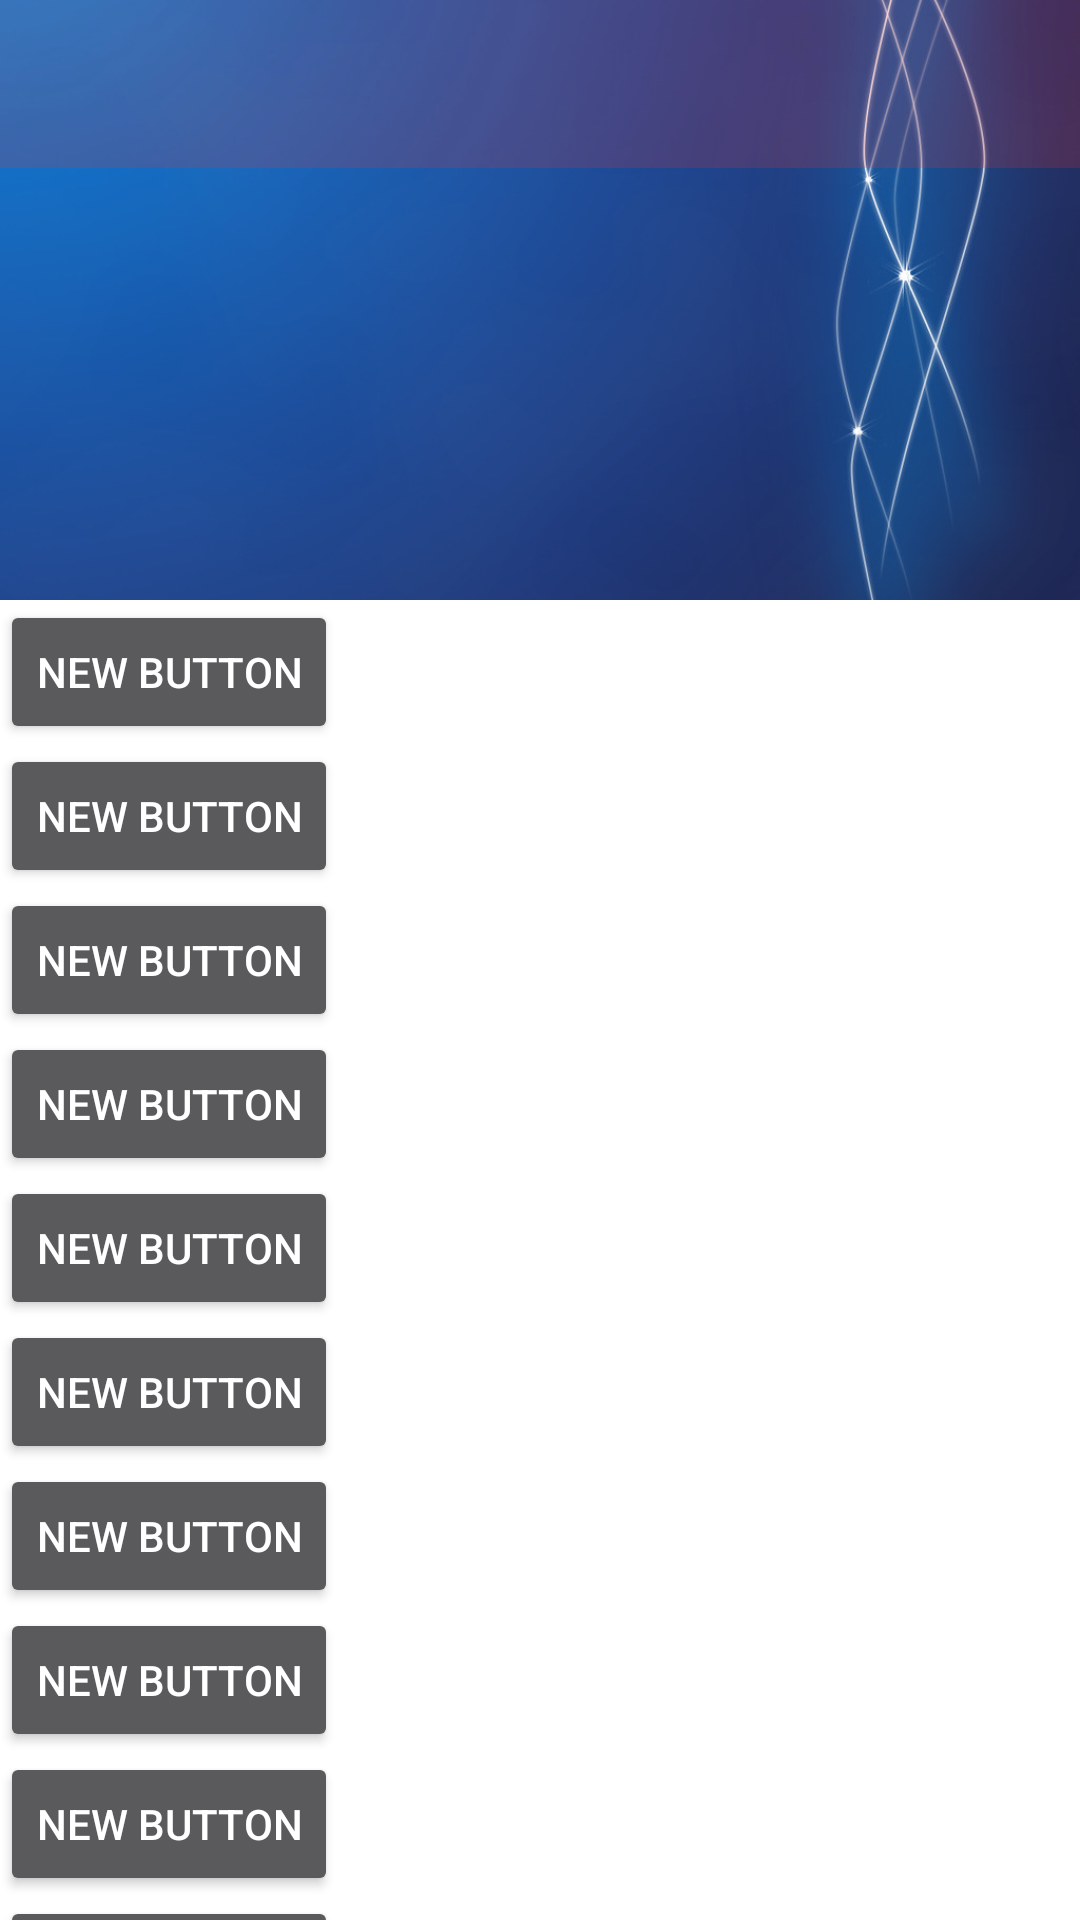

This screen was rendered from an Android layout file. Write that file and the resources it references.
<!-- AndroidManifest.xml: application theme AppTheme -->
<!-- res/layout/activity_informativos.xml -->
<?xml version="1.0" encoding="utf-8"?>
<FrameLayout xmlns:tools="http://schemas.android.com/tools"
    xmlns:android="http://schemas.android.com/apk/res/android"
    android:layout_width="match_parent"
    android:layout_height="match_parent"

    tools:context="com.projetodoertheia.a5cta.Informativos.InformativosActivity"
    android:orientation="vertical">


    <ImageView
        android:layout_width="wrap_content"
        android:layout_height="200dp"
        android:id="@+id/imageViewtest"
        android:layout_gravity="center_horizontal|top"
        android:scaleType="centerCrop"
        android:src="@drawable/tema07" />

    <android.support.v7.widget.Toolbar
        android:layout_width="match_parent"
        android:layout_height="56dp"
        android:background="#30e73434"></android.support.v7.widget.Toolbar>

    <ScrollView
        android:layout_width="match_parent"
        android:layout_height="match_parent"
        android:id="@+id/scrollView"
        android:paddingTop="200dp"
        android:clipToPadding="false"
        android:layout_gravity="center"
        android:fillViewport="false">

        <LinearLayout
            android:orientation="vertical"
            android:layout_width="match_parent"
            android:layout_height="match_parent"
            android:background="#fff">

            <Button
                android:layout_width="wrap_content"
                android:layout_height="wrap_content"
                android:text="New Button"
                android:id="@+id/button5" />

            <Button
                android:layout_width="wrap_content"
                android:layout_height="wrap_content"
                android:text="New Button"
                android:id="@+id/button"
                android:layout_gravity="left|center_vertical" />

            <Button
                android:layout_width="wrap_content"
                android:layout_height="wrap_content"
                android:text="New Button"
                android:id="@+id/button6" />

            <Button
                android:layout_width="wrap_content"
                android:layout_height="wrap_content"
                android:text="New Button"
                android:id="@+id/button7" />

            <Button
                android:layout_width="wrap_content"
                android:layout_height="wrap_content"
                android:text="New Button"
                android:id="@+id/button2" />

            <Button
                android:layout_width="wrap_content"
                android:layout_height="wrap_content"
                android:text="New Button"
                android:id="@+id/button8" />

            <Button
                android:layout_width="wrap_content"
                android:layout_height="wrap_content"
                android:text="New Button"
                android:id="@+id/button9" />

            <Button
                android:layout_width="wrap_content"
                android:layout_height="wrap_content"
                android:text="New Button"
                android:id="@+id/button3" />

            <Button
                android:layout_width="wrap_content"
                android:layout_height="wrap_content"
                android:text="New Button"
                android:id="@+id/button11" />

            <Button
                android:layout_width="wrap_content"
                android:layout_height="wrap_content"
                android:text="New Button"
                android:id="@+id/button12" />

            <Button
                android:layout_width="wrap_content"
                android:layout_height="wrap_content"
                android:text="New Button"
                android:id="@+id/button10" />

            <Button
                android:layout_width="wrap_content"
                android:layout_height="wrap_content"
                android:text="New Button"
                android:id="@+id/button4" />

            <HorizontalScrollView
                android:layout_width="wrap_content"
                android:layout_height="wrap_content"
                android:id="@+id/horizontalScrollView" >

                <LinearLayout
                    android:orientation="horizontal"
                    android:layout_width="match_parent"
                    android:layout_height="match_parent">

                    <Button
                        android:layout_width="wrap_content"
                        android:layout_height="wrap_content"
                        android:text="New Button"
                        android:id="@+id/button14" />

                    <Button
                        android:layout_width="wrap_content"
                        android:layout_height="wrap_content"
                        android:text="New Button"
                        android:id="@+id/button17" />

                    <Button
                        android:layout_width="wrap_content"
                        android:layout_height="wrap_content"
                        android:text="New Button"
                        android:id="@+id/button16" />

                    <Button
                        android:layout_width="wrap_content"
                        android:layout_height="wrap_content"
                        android:text="New Button"
                        android:id="@+id/button15" />

                    <Button
                        android:layout_width="wrap_content"
                        android:layout_height="wrap_content"
                        android:text="New Button"
                        android:id="@+id/button13" />
                </LinearLayout>
            </HorizontalScrollView>
        </LinearLayout>
    </ScrollView>

</FrameLayout>
<!-- resources referenced by this layout -->
<resources>
  <!-- drawable tema07: jpg bitmap (drawable, 72714 bytes) -->
  <style name="AppTheme" parent="Theme.AppCompat.NoActionBar">
          
          <item name="colorPrimary">@color/colorPrimary</item>
          <item name="colorPrimaryDark">@color/colorPrimary</item>
          <item name="colorAccent">@color/colorPrimary</item>
          
          
  
      </style>
  <color name="colorPrimary">#01579b</color>
</resources>
